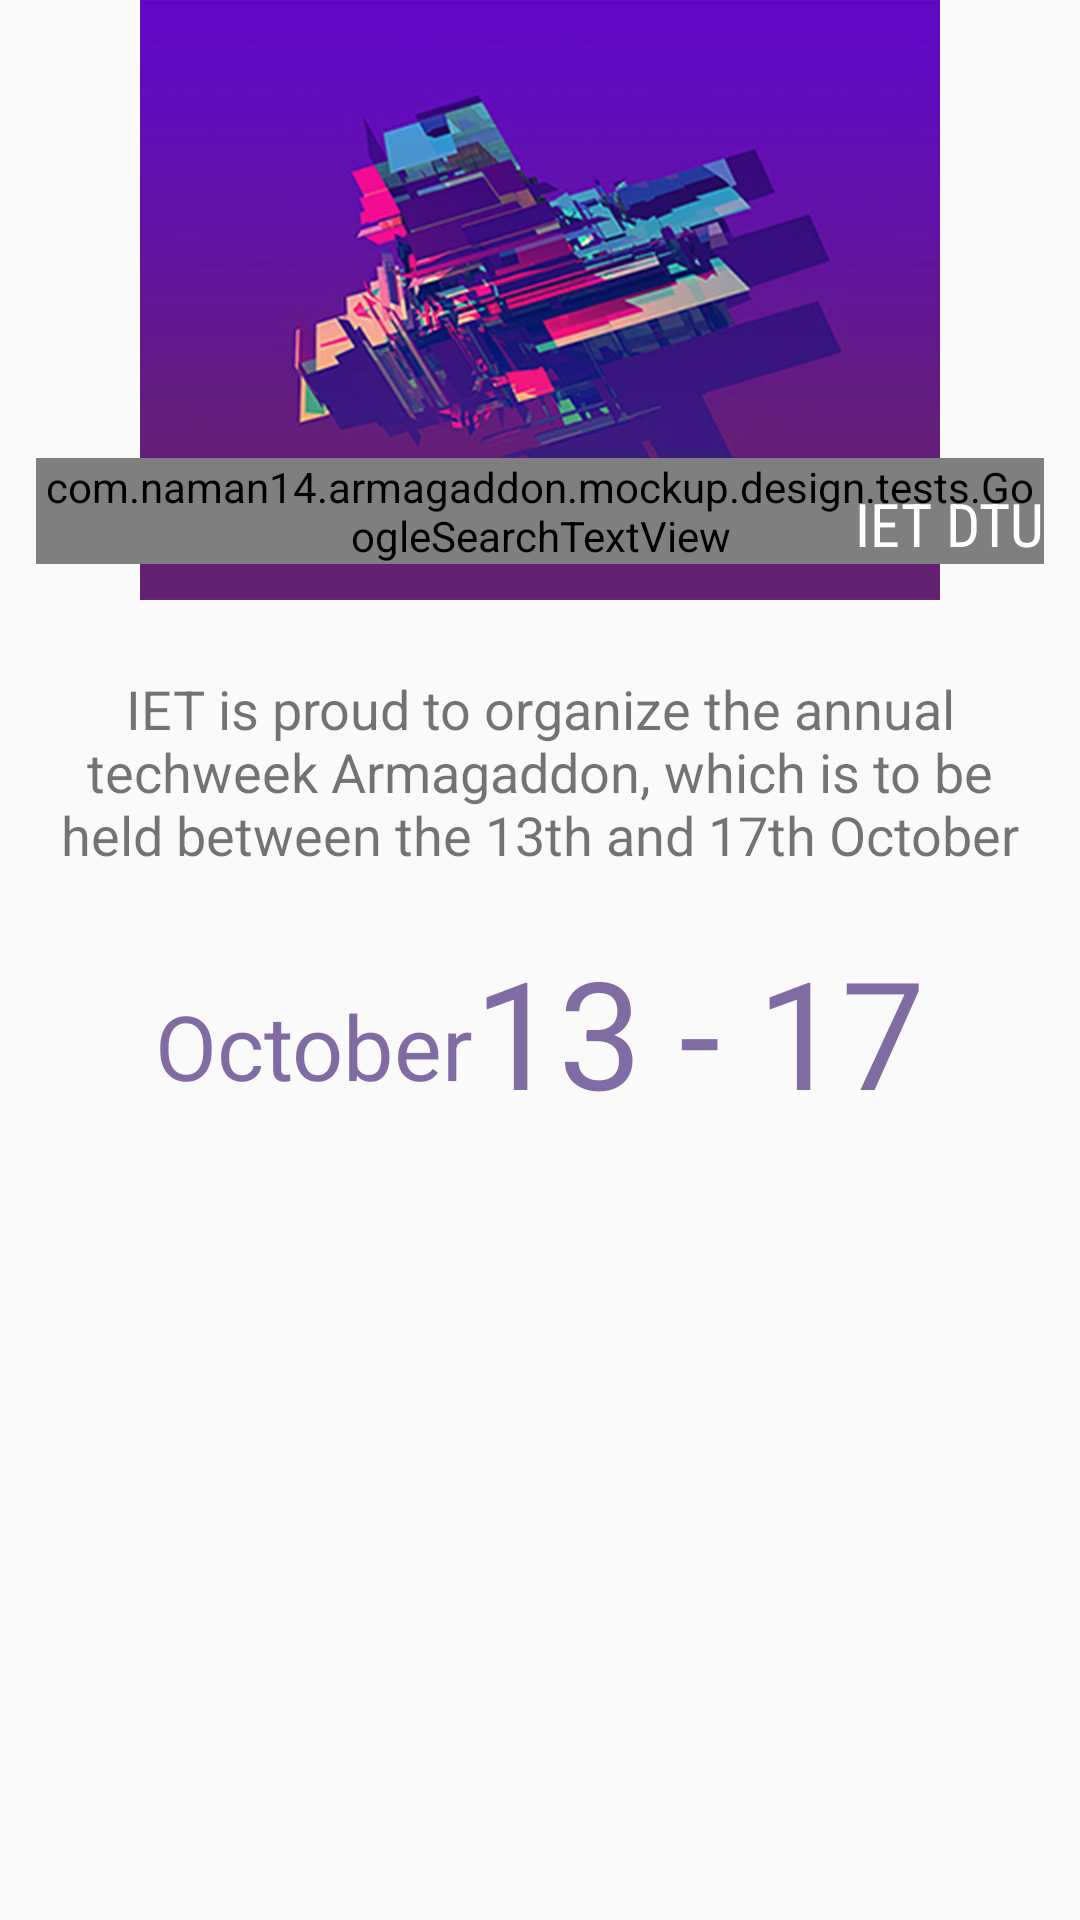

Android layout source for this screen:
<!-- AndroidManifest.xml: application theme Armageddon.Theme -->
<!-- res/layout/armagaddon.xml -->
<?xml version="1.0" encoding="utf-8"?>
<ScrollView xmlns:android="http://schemas.android.com/apk/res/android"
    xmlns:tools="http://schemas.android.com/tools"
    xmlns:fab="http://schemas.android.com/apk/res-auto"
    xmlns:app="http://schemas.android.com/apk/res-auto"

    android:layout_width="match_parent"

    android:clipToPadding="false"

    android:layout_height="match_parent">


<LinearLayout
    android:orientation="vertical" android:layout_width="match_parent"
    android:layout_height="match_parent">

    <FrameLayout
        android:layout_width="match_parent"
        android:layout_height="200dp"
        android:layout_marginBottom="4dp"
        android:layoutAnimation="@anim/layout_controller_color"

       >

        <ImageView
            android:layout_width="wrap_content"
            android:layout_height="wrap_content"
            android:layout_gravity="bottom|center_horizontal"
            android:scaleType="center"
            android:src="@drawable/photo1" />

        <FrameLayout
            android:layout_width="match_parent"
            android:layout_height="match_parent"

            android:padding="12dp">

            <com.naman14.armagaddon.mockup.design.tests.GoogleSearchTextView
                android:layout_width="wrap_content"
                android:layout_height="wrap_content"
                android:layout_gravity="bottom|left"
                android:fontFamily="sans-serif-condensed"
                android:text="Armagaddon 2014"
                android:textColor="@android:color/white"
                android:textSize="25sp" />
            <TextView
                android:layout_width="wrap_content"
                android:layout_height="wrap_content"
                android:layout_gravity="bottom|right"

                android:fontFamily="sans-serif-condensed"
                android:text="IET DTU"
                android:textColor="@android:color/white"
                android:textSize="20sp"/>

        </FrameLayout>
    </FrameLayout>

    <TextView
        android:layout_width="wrap_content"
        android:layout_height="wrap_content"
        android:paddingTop="20dp"
        android:paddingRight="20dp"
        android:paddingLeft="20dp"

        android:gravity="center_horizontal"
        android:textSize="18sp"
        android:text="IET is proud to organize the annual techweek Armagaddon, which is to be held between the 13th and 17th October"/>

    <LinearLayout
        android:layout_width="match_parent"
        android:layout_height="wrap_content"
        android:orientation="horizontal"
        android:layoutAnimation="@anim/layout_controller_color2"
        android:gravity="center"
        android:paddingTop="20dp">
        <TextView
            android:layout_width="wrap_content"
            android:layout_height="wrap_content"
            android:paddingTop="10dp"
            android:textColor="@color/purple_transparent"
            android:textSize="30sp"

            android:text="October"/>

        <TextView
            android:layout_width="wrap_content"
            android:layout_height="wrap_content"
            android:layout_gravity="center"
            android:textColor="@color/purple_transparent"
            android:textSize="50sp"

            android:text="13 -"/>


        <TextView
            android:layout_width="wrap_content"
            android:layout_height="wrap_content"
            android:layout_gravity="center"
            android:textColor="@color/purple_transparent"
            android:textSize="50sp"

            android:text=" 17"/>

    </LinearLayout>


</LinearLayout>
    </ScrollView>
<!-- resources referenced by this layout -->
<resources>
  <color name="purple_transparent">#aa432677</color>
  <!-- drawable photo1: jpg bitmap (drawable-mdpi, 40235 bytes) -->
  <style name="Armageddon.Theme" parent="@style/Theme.AppCompat.Light">
          <item name="android:actionBarStyle" tools:ignore="NewApi">@style/Armageddon.Theme.ActionBar</item>
          <item name="actionBarStyle">@style/Armageddon.Theme.ActionBar</item>
  
          <item name="android:homeAsUpIndicator" tools:ignore="NewApi">@drawable/ic_action_back</item>
          <item name="homeAsUpIndicator">@drawable/ic_action_back</item>
          <item name="android:actionOverflowButtonStyle" tools:ignore="NewApi">@style/Armageddon.Theme.OverFlow</item>
          <item name="actionOverflowButtonStyle">@style/Armageddon.Theme.OverFlow</item>
      </style>
  <style name="Armageddon.Theme.ActionBar" parent="@style/Widget.AppCompat.Light.ActionBar">
          <item name="android:background" tools:ignore="NewApi">@color/armageddon_theme_actionbar_color</item>
          <item name="background">@color/armageddon_theme_actionbar_color</item>
          <item name="android:titleTextStyle" tools:ignore="NewApi">@style/TitleBarTextColor</item>
          <item name="titleTextStyle">@style/TitleBarTextColor</item>
  
          <item name="android:height">58.0dip</item>
          <item name="android:icon" tools:ignore="NewApi">@android:color/transparent</item>
          <item name="icon">@android:color/transparent</item>
  
      </style>
  <style name="Armageddon.Theme.OverFlow" parent="@style/Widget.AppCompat.ActionButton.Overflow">
          <item name="android:src">@drawable/ic_menu_moreoverflow_mtrl_alpha</item>
      </style>
  <color name="armageddon_theme_actionbar_color">#ff4e6cef</color>
  <style name="TitleBarTextColor" parent="@style/TextAppearance.AppCompat.Widget.ActionBar.Title">
          <item name="android:textColor">#ffffff</item>
      </style>
</resources>
